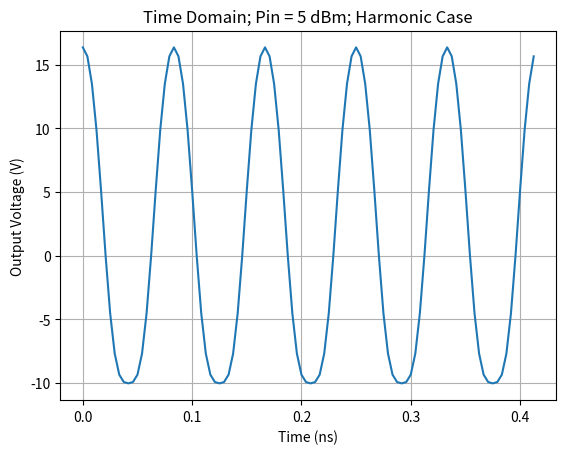

The matplotlib source for this figure: (Note: this script raises an exception after producing the figure.)
# Steven Wallace
# Professor Sayfe Kiaei
# EEE 598
# 20 February 2026

# Homework 3 on Intermodulation Analysis

import numpy as np
import sys
import os

import matplotlib.pyplot as plt
import matplotlib.backends.backend_pdf
from scipy.fft import fft, fftfreq

PROJ_FOLDER = '/home/steven-wallace/Documents/asu/eee-598/homework'
pdf = matplotlib.backends.backend_pdf.PdfPages(os.path.join(PROJ_FOLDER, 'swalla27_hw3_graphs.pdf'))

# Define frequencies for the cosine input waveforms.
FREQ_1 = 12e9
OMEGA_1 = FREQ_1*2*np.pi
PERIOD_1 = 1 / FREQ_1

FREQ_2 = 12e9 + 100e6
OMEGA_2 = FREQ_2*2*np.pi
PERIOD_2 = 1 / FREQ_2

SAMPLE_FREQ = FREQ_1*20

# Define constants related to the cubic polynomial model.
ALPHA1 = 28.2
ALPHA2 = 10
ALPHA3 = -15

# ALPHA2 = 0.126
# ALPHA3 = -0.0473

# Define variables for how to sample the waveforms in the time domain.
NUM_PERIODS = 5
SAMPLES_PER = int(SAMPLE_FREQ / FREQ_1)
SAMPLE_SPACING = 1 / SAMPLE_FREQ
N = NUM_PERIODS * SAMPLES_PER

# The input powers which will be tested in the sweep.
POWERS_TO_TEST = np.arange(-10, 41)

# The x-axis used by all time domain waveforms in the program.
input_times = np.arange(0, PERIOD_1*NUM_PERIODS, SAMPLE_SPACING)

#####################################
##### Unit Conversion Functions #####
#####################################

def dBm_to_amplitude(Pin_dBm: float):
    """A function which converts a power in dBm to a voltage amplitude, assuming the impedance seen is 50 ohms."""

    Pin_watts = 1e-3 * (10**(Pin_dBm/10))
    amplitude = np.sqrt(Pin_watts*2*50)
    return amplitude

def volts_to_dBm(V: float):
    """A function which converts a voltage to a power in dBm. This is used to convert the FFT into dBm."""

    return 10 * np.log10(V**2 / 50)

##############################
##### Modeling Functions #####
##############################

def cubic_polynomial(x: float):
    return ALPHA1*x + ALPHA2*x**2 + ALPHA3*x**3

def harmonic_model(t: float, amplitude: float):
    """A polynomial model which includes harmonics, but not intermodulation."""
    
    x = amplitude*np.cos(OMEGA_1*t)
    return cubic_polynomial(x)

def intermod_model(t: float, amplitude: float):
    """A polynomial model which includes both intermodulation and harmonics."""
    
    x1 = amplitude*np.cos(OMEGA_1*t)
    x2 = amplitude*np.cos(OMEGA_2*t)
    return cubic_polynomial(x1+x2)

def create_tangent_line(x: np.array, y: np.array):
    """Create a tangent line from two numpy arrays x and y.\n
       Currently hard-coded to make a tangent out of the first two points in the arrays."""

    m = (y[1]-y[0])/(x[1]-x[0])
    b = y[1] - m*x[1]
    return m*x + b


#############################
##### Routine Functions #####
#############################

def graphing_routine(x: np.array, y: np.array, xfield: str, yfield: str, tfield: str, show=False):
    """A consistent graphing routine used throughout the program which collects all graphs into a single pdf.\n
       It includes options for the axis labels, title, and whether to show the graph while the program runs."""
    
    fig = plt.figure()
    plt.plot(x, y)
    plt.xlabel(xfield)
    plt.ylabel(yfield)
    plt.title(tfield)
    plt.grid(True)
    pdf.savefig(fig)
    if show:
        plt.show()
    plt.close()

def harmonics_from_fft(fft_dBm: np.array):
    """This function will return the fundemental, second harmonic, and third harmonic intensities from an FFT waveform.\n
       Currently hard-coded under the assumption those values will always exist at the same indices."""

    fundamental = fft_dBm[5]
    second_harm = fft_dBm[10]
    third_harm = fft_dBm[15]
    return fundamental, second_harm, third_harm

def find_interception(x: np.array, y1: np.array, y2: np.array):
    """This function will find the interception between two waveforms stored as numpy arrays.\n
       It will return the x and y-values of the interception point."""

    delta_array = np.abs(y2-y1)
    intercept_idx = np.argmin(delta_array)
    intercept_x = x[intercept_idx]
    intercept_y = y1[intercept_idx]
    return intercept_x, intercept_y, intercept_idx

######################################
##### Sweep Input Power Function #####
######################################

def sweep_input_power(which_model, model_name: str):


    fund_powers = np.zeros(len(POWERS_TO_TEST))
    harm2_powers = np.zeros(len(POWERS_TO_TEST))
    harm3_powers = np.zeros(len(POWERS_TO_TEST))

    for idx, Pin_dBm in enumerate(POWERS_TO_TEST):

        amplitude = dBm_to_amplitude(Pin_dBm)
        output_voltages = which_model(input_times, amplitude)

        fft_frequencies = fftfreq(N, SAMPLE_SPACING)[:N//2]
        fft_raw = fft(output_voltages)
        fft_volts = 2.0/N * np.abs(fft_raw[0:N//2])
        fft_dBm = volts_to_dBm(fft_volts)
        
        fund_power, harm2_power, harm3_power = harmonics_from_fft(fft_dBm)
        fund_powers[idx] = fund_power
        harm2_powers[idx] = harm2_power
        harm3_powers[idx] = harm3_power

        if Pin_dBm == 5:
            graphing_routine(x=input_times*1e9, y=output_voltages, xfield='Time (ns)', yfield='Output Voltage (V)', 
                            tfield=f'Time Domain; Pin = {Pin_dBm} dBm; {model_name} Case', show=False)
            graphing_routine(x=fft_frequencies/1e9, y=fft_dBm, xfield='Freq (GHz)', yfield='FFT Magnitude', 
                            tfield=f'Frequency Domain; Pin = {Pin_dBm} dBm; {model_name} Case', show=False)

    tanline = create_tangent_line(POWERS_TO_TEST, fund_powers)

    iip2, *_ = find_interception(POWERS_TO_TEST, tanline, harm2_powers)
    iip3, *_ = find_interception(POWERS_TO_TEST, tanline, harm3_powers)
    cp_in, _, comp_idx = find_interception(POWERS_TO_TEST, tanline-1, fund_powers)
    print(comp_idx)

    print(f'{model_name} Case:\n\tInput Comp = {cp_in:.0f} dBm\n\tIIP3 = {iip3:.0f} dBm\n\tIIP2 = {iip2:.0f} dBm')

    fig = plt.figure()

    plt.plot(POWERS_TO_TEST[:comp_idx+5], fund_powers[:comp_idx+5], label='Fundamental Tone', color='black')
    plt.plot(POWERS_TO_TEST, tanline, label='Tangent Line', linestyle='dashed', color='red')
    plt.plot(POWERS_TO_TEST, harm2_powers, label='Second Harmonic', color='tab:blue')
    plt.plot(POWERS_TO_TEST, harm3_powers, label='Third Harmonic', color='green')
    plt.xlabel('Input Power (dBm)')
    plt.ylabel('Output Power (dBm)')
    plt.title(f'Input Power Sweep; {model_name} Case')
    plt.legend()
    plt.grid(True)
    plt.show()

    pdf.savefig(fig)
    plt.close()


if __name__ == "__main__":

    sweep_input_power(harmonic_model, 'Harmonic')
    sweep_input_power(intermod_model, 'Intermod')

pdf.close()
